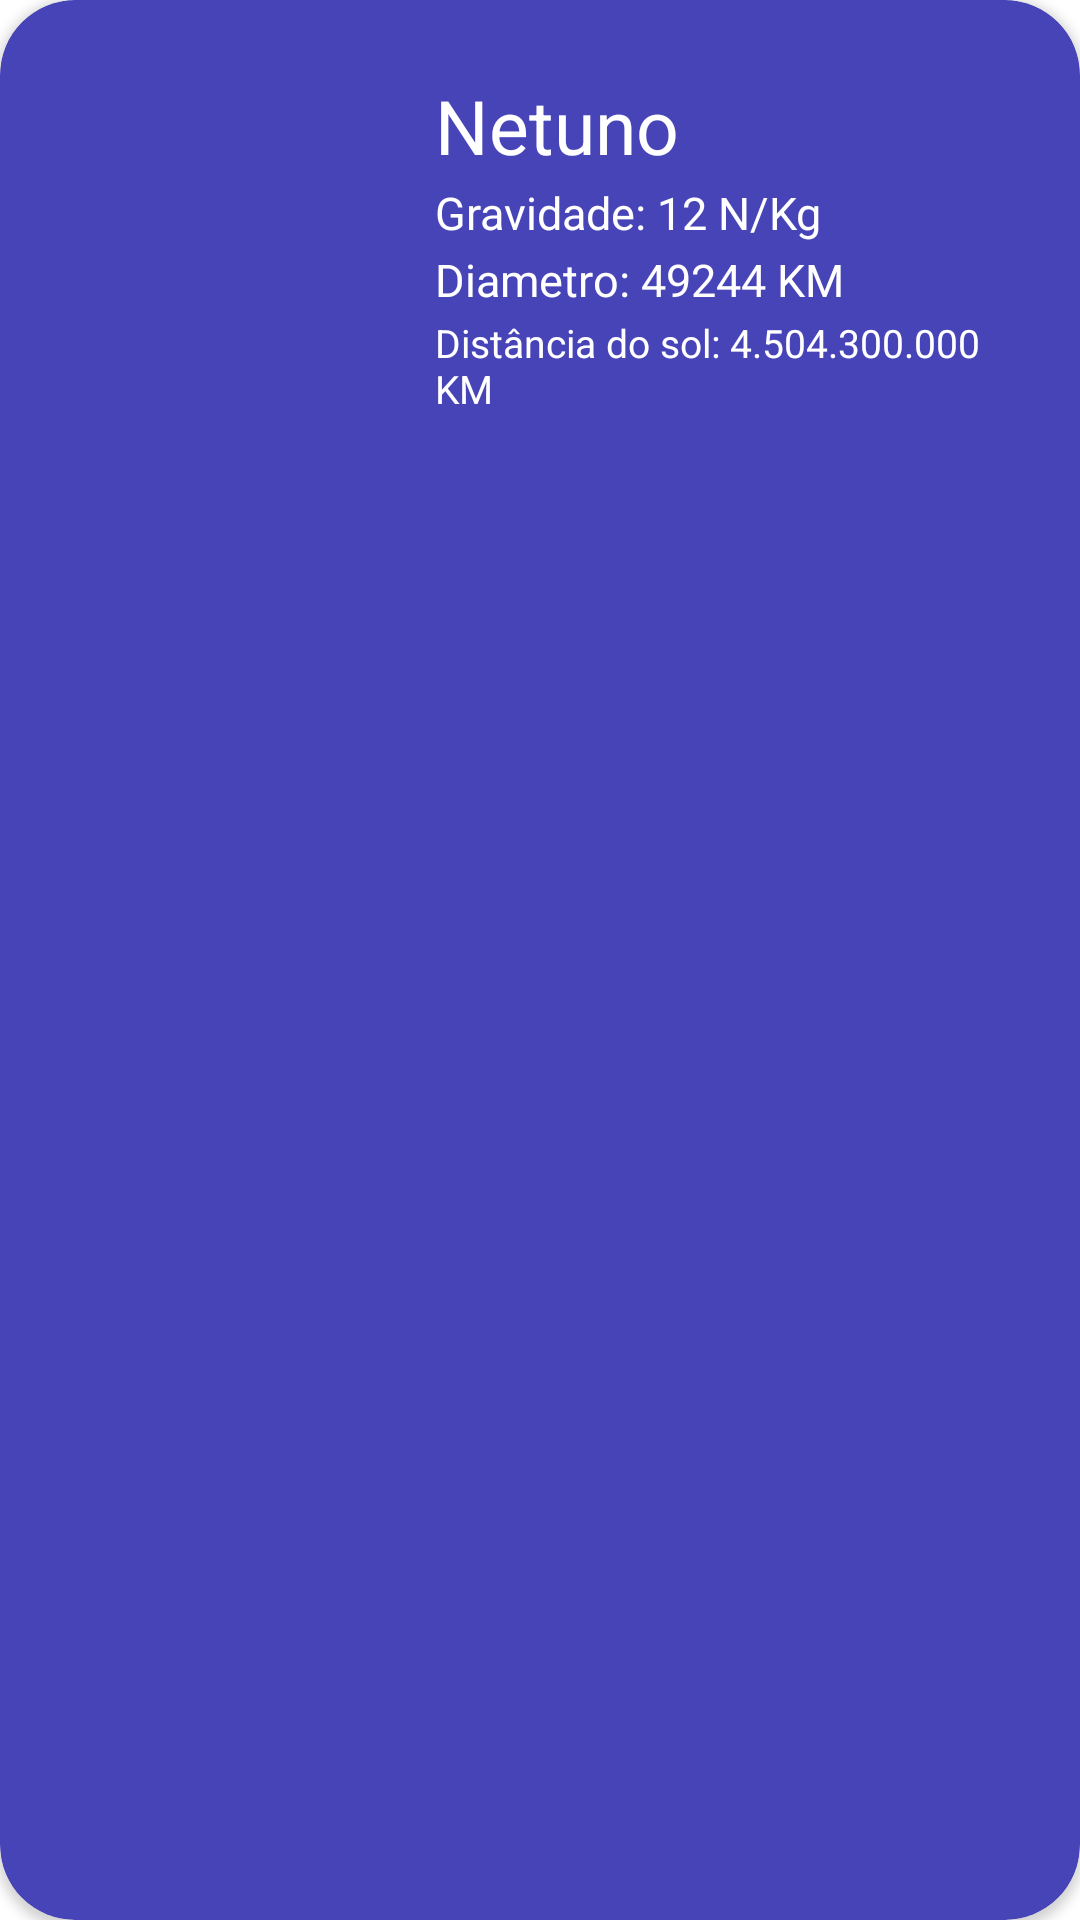

Here is an Android app screen rendered from its layout file. Give the layout XML and the strings, colors and styles it references.
<!-- AndroidManifest.xml: application theme Theme.CardViewApp2H -->
<!-- res/layout/modelo_card_netuno_layout.xml -->
<?xml version="1.0" encoding="utf-8"?>
<androidx.cardview.widget.CardView xmlns:android="http://schemas.android.com/apk/res/android"
    xmlns:app="http://schemas.android.com/apk/res-auto"
    android:layout_width="match_parent"
    android:layout_height="150dp"
    android:layout_margin="10dp"
    app:cardBackgroundColor="#4744B8"
    android:id="@+id/id_cardPNetuno"
    app:cardCornerRadius="25dp">

    <LinearLayout
        android:layout_width="match_parent"
        android:layout_height="wrap_content"
        android:layout_margin="20dp"
        android:orientation="horizontal">

        <ImageView
            android:layout_width="120dp"
            android:layout_height="120dp"
            android:src="@drawable/netuno" />

        <LinearLayout
            android:layout_width="match_parent"
            android:layout_height="wrap_content"
            android:layout_margin="5dp"
            android:orientation="vertical">

            <TextView
                android:layout_width="wrap_content"
                android:layout_height="wrap_content"
                android:text="Netuno"
                android:textColor="#FFF"
                android:textSize="25sp" />

            <TextView
                android:layout_width="wrap_content"
                android:layout_height="wrap_content"
                android:layout_marginTop="2sp"
                android:text="Gravidade: 12 N/Kg"
                android:textColor="#FFF"
                android:textSize="15sp" />

            <TextView
                android:layout_width="wrap_content"
                android:layout_height="wrap_content"
                android:layout_marginTop="2sp"
                android:text="Diametro: 49244 KM"
                android:textColor="#FFF"
                android:textSize="15sp" />

            <TextView
                android:layout_width="wrap_content"
                android:layout_height="wrap_content"
                android:layout_marginTop="2sp"
                android:text="Distância do sol: 4.504.300.000 KM"
                android:textColor="#FFF"
                android:textSize="13sp" />

        </LinearLayout>

    </LinearLayout>

</androidx.cardview.widget.CardView>
<!-- resources referenced by this layout -->
<resources>
  <style name="Theme.CardViewApp2H" parent="Theme.MaterialComponents.DayNight.DarkActionBar">
          
          <item name="colorPrimary">@color/purple_500</item>
          <item name="colorPrimaryVariant">@color/purple_700</item>
          <item name="colorOnPrimary">@color/white</item>
          
          <item name="colorSecondary">@color/teal_200</item>
          <item name="colorSecondaryVariant">@color/teal_700</item>
          <item name="colorOnSecondary">@color/black</item>
          
          <item name="android:statusBarColor" tools:targetApi="l">?attr/colorPrimaryVariant</item>
          
      </style>
  <!-- not gathered from this repository: default colours our renderer supplied (Android Studio template values) -->
  <color name="purple_500">#FF6200EE</color>
  <color name="purple_700">#FF3700B3</color>
  <color name="teal_200">#FF03DAC5</color>
  <color name="teal_700">#FF018786</color>
  <color name="black">#FF000000</color>
  <color name="white">#FFFFFFFF</color>
</resources>
